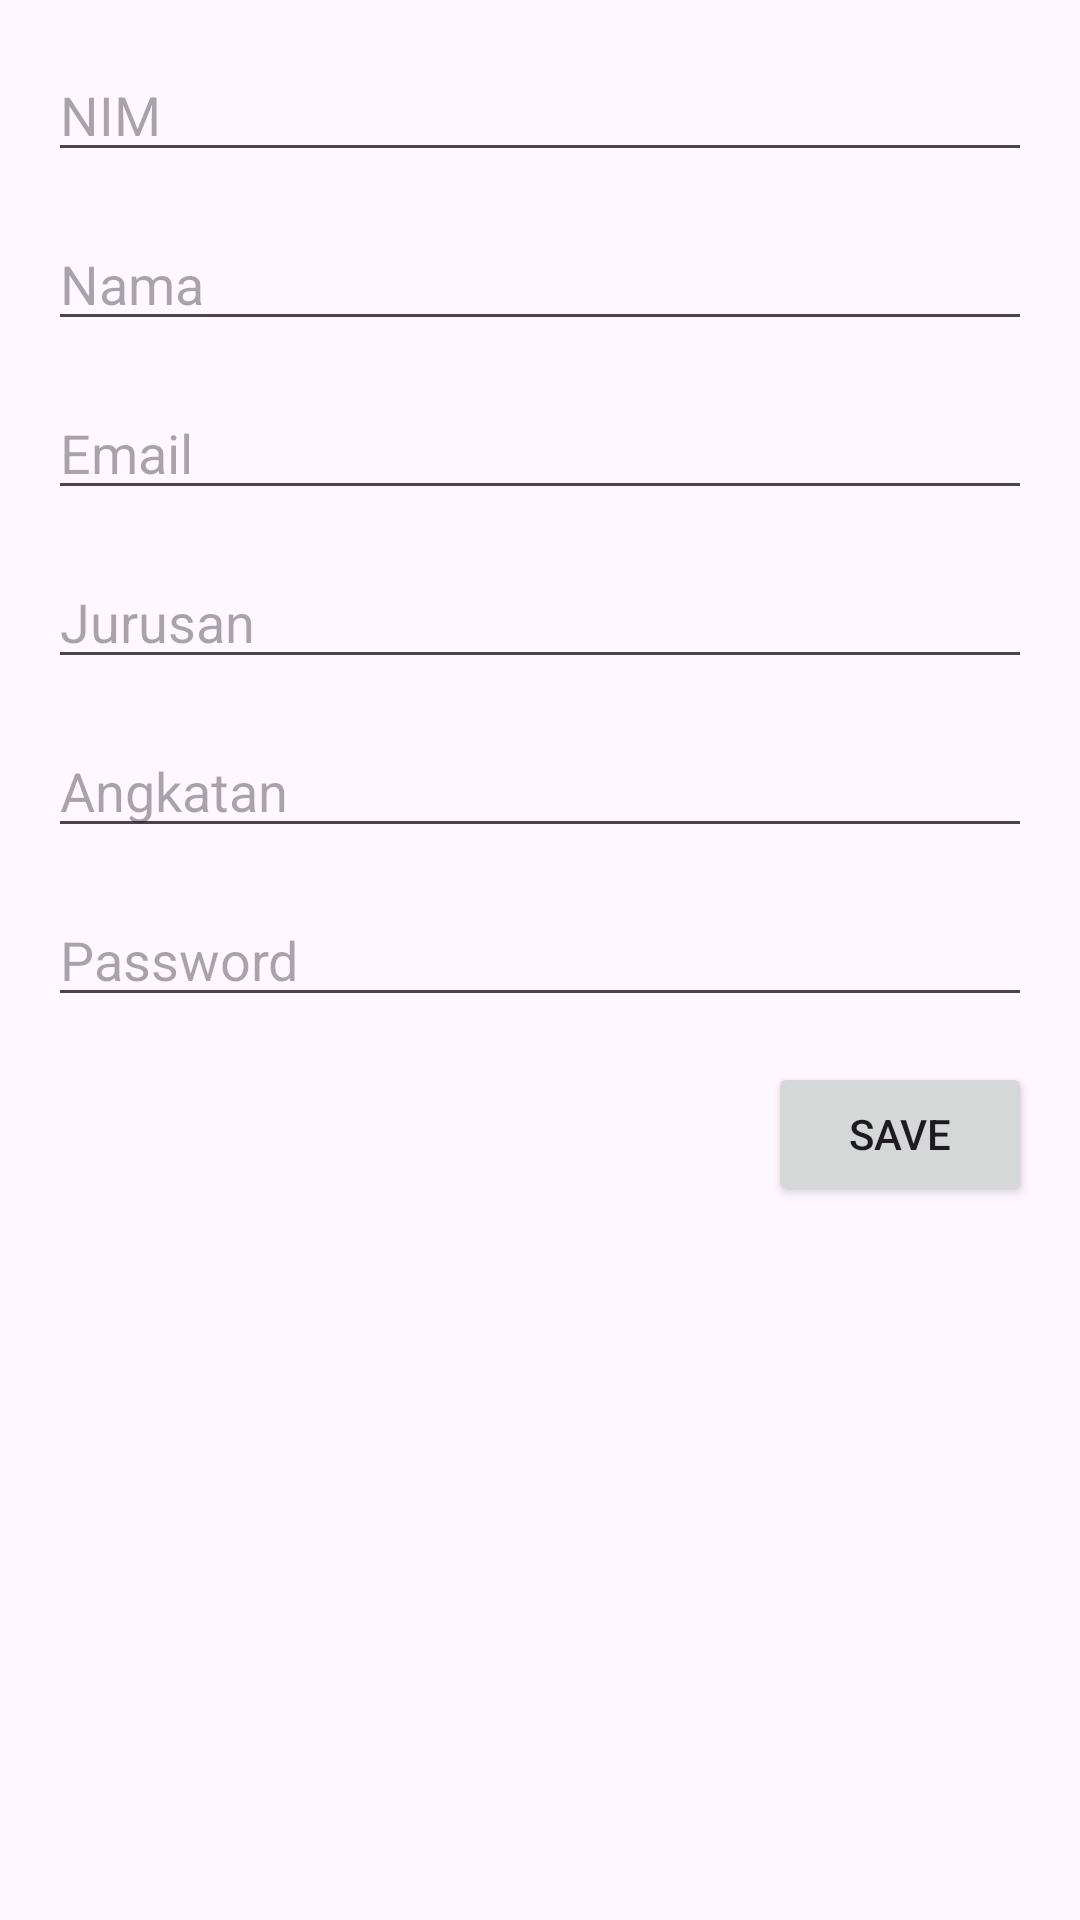

Layout XML and referenced resources for this Android screen:
<!-- AndroidManifest.xml: application theme Theme.UNISEHAT -->
<!-- res/layout/popup_add_user.xml -->
<?xml version="1.0" encoding="utf-8"?>
<LinearLayout xmlns:android="http://schemas.android.com/apk/res/android"
    android:layout_width="match_parent"
    android:layout_height="wrap_content"
    android:orientation="vertical"
    android:padding="16dp">

    <EditText
        android:id="@+id/editNim"
        android:layout_width="match_parent"
        android:layout_height="wrap_content"
        android:inputType="number"
        android:hint="NIM"
        android:layout_marginBottom="15dp"/>

    <EditText
        android:id="@+id/editNama"
        android:layout_width="match_parent"
        android:layout_height="wrap_content"
        android:hint="Nama"
        android:layout_marginBottom="15dp"/>

    <EditText
        android:id="@+id/editEmail"
        android:layout_width="match_parent"
        android:layout_height="wrap_content"
        android:hint="Email"
        android:layout_marginBottom="15dp"/>

    <EditText
        android:id="@+id/editJurusan"
        android:layout_width="match_parent"
        android:layout_height="wrap_content"
        android:hint="Jurusan"
        android:layout_marginBottom="15dp"/>

    <EditText
        android:id="@+id/editAngkatan"
        android:layout_width="match_parent"
        android:layout_height="wrap_content"
        android:hint="Angkatan"
        android:inputType="number"
        android:layout_marginBottom="15dp"/>

    <EditText
        android:id="@+id/editpass"
        android:layout_width="match_parent"
        android:layout_height="wrap_content"
        android:hint="Password"
        android:inputType="textPassword"
        android:layout_marginBottom="15dp"/>

    <Button
        android:id="@+id/button_save"
        android:layout_width="wrap_content"
        android:layout_height="wrap_content"
        android:layout_gravity="end"
        android:text="Save" />

</LinearLayout>
<!-- resources referenced by this layout -->
<resources>
  <style name="Theme.UNISEHAT" parent="Base.Theme.UNISEHAT" />
  <style name="Base.Theme.UNISEHAT" parent="Theme.Material3.DayNight.NoActionBar">
          
          
      </style>
</resources>
